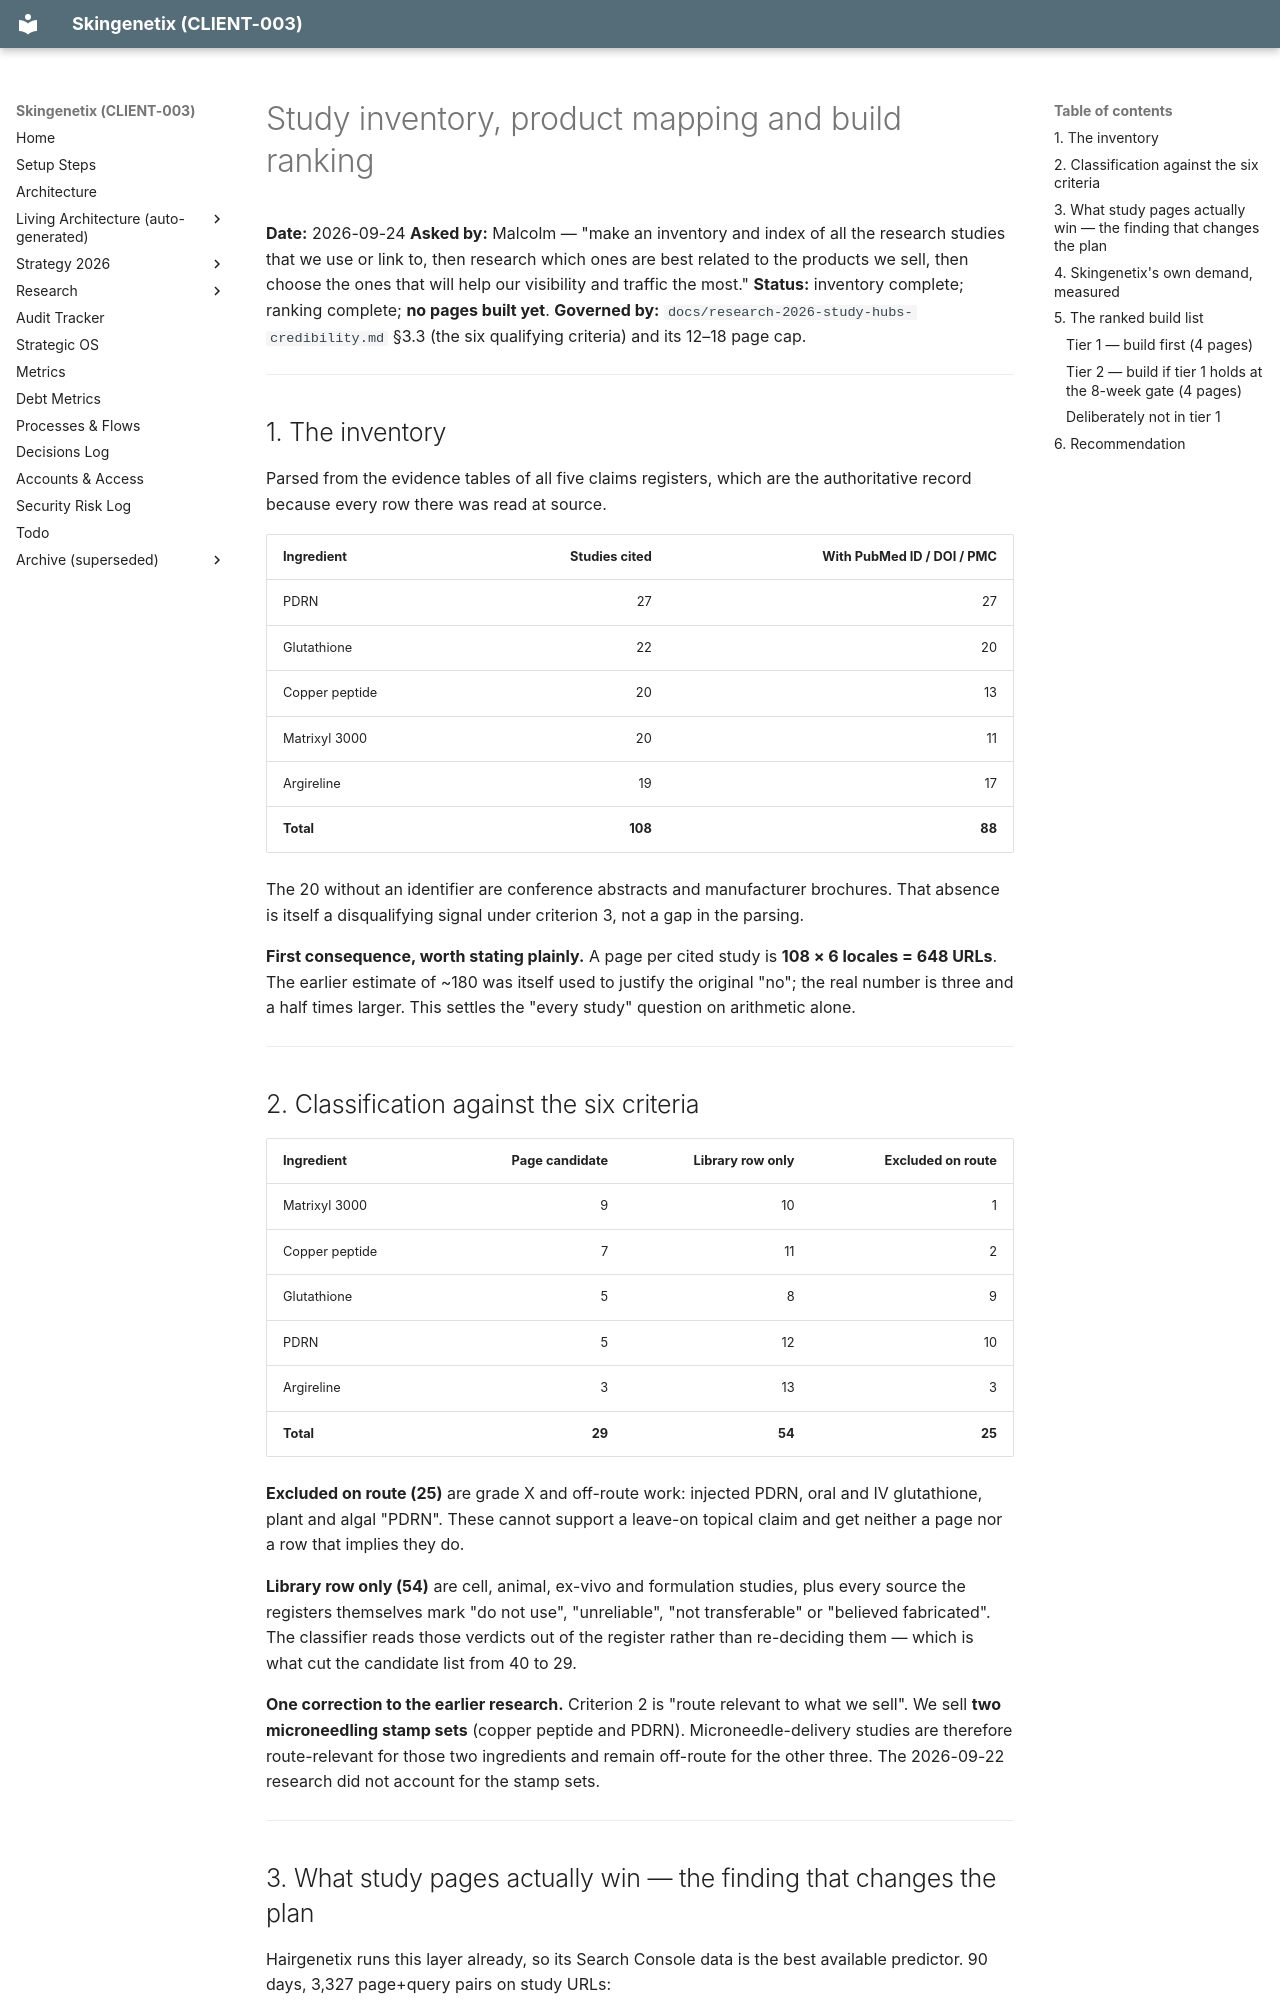

repository: MrSmithNL/skingenetix-website · page: study-inventory-2026-09-24/index.html · generator: mkdocs

# Study inventory, product mapping and build ranking

**Date:** 2026-09-24
**Asked by:** Malcolm — "make an inventory and index of all the research studies that we use or link to, then research which ones are best related to the products we sell, then choose the ones that will help our visibility and traffic the most."
**Status:** inventory complete; ranking complete; **no pages built yet**.
**Governed by:** `docs/research-2026-study-hubs-credibility.md` §3.3 (the six qualifying criteria) and its 12–18 page cap.

---

## 1. The inventory

Parsed from the evidence tables of all five claims registers, which are the authoritative record
because every row there was read at source.

| Ingredient | Studies cited | With PubMed ID / DOI / PMC |
|---|---:|---:|
| PDRN | 27 | 27 |
| Glutathione | 22 | 20 |
| Copper peptide | 20 | 13 |
| Matrixyl 3000 | 20 | 11 |
| Argireline | 19 | 17 |
| **Total** | **108** | **88** |

The 20 without an identifier are conference abstracts and manufacturer brochures. That absence is
itself a disqualifying signal under criterion 3, not a gap in the parsing.

**First consequence, worth stating plainly.** A page per cited study is **108 × 6 locales = 648
URLs**. The earlier estimate of ~180 was itself used to justify the original "no"; the real number
is three and a half times larger. This settles the "every study" question on arithmetic alone.

---

## 2. Classification against the six criteria

| Ingredient | Page candidate | Library row only | Excluded on route |
|---|---:|---:|---:|
| Matrixyl 3000 | 9 | 10 | 1 |
| Copper peptide | 7 | 11 | 2 |
| Glutathione | 5 | 8 | 9 |
| PDRN | 5 | 12 | 10 |
| Argireline | 3 | 13 | 3 |
| **Total** | **29** | **54** | **25** |

**Excluded on route (25)** are grade X and off-route work: injected PDRN, oral and IV glutathione,
plant and algal "PDRN". These cannot support a leave-on topical claim and get neither a page nor a
row that implies they do.

**Library row only (54)** are cell, animal, ex-vivo and formulation studies, plus every source the
registers themselves mark "do not use", "unreliable", "not transferable" or "believed fabricated".
The classifier reads those verdicts out of the register rather than re-deciding them — which is what
cut the candidate list from 40 to 29.

**One correction to the earlier research.** Criterion 2 is "route relevant to what we sell". We sell
**two microneedling stamp sets** (copper peptide and PDRN). Microneedle-delivery studies are
therefore route-relevant for those two ingredients and remain off-route for the other three. The
2026-09-22 research did not account for the stamp sets.

---
